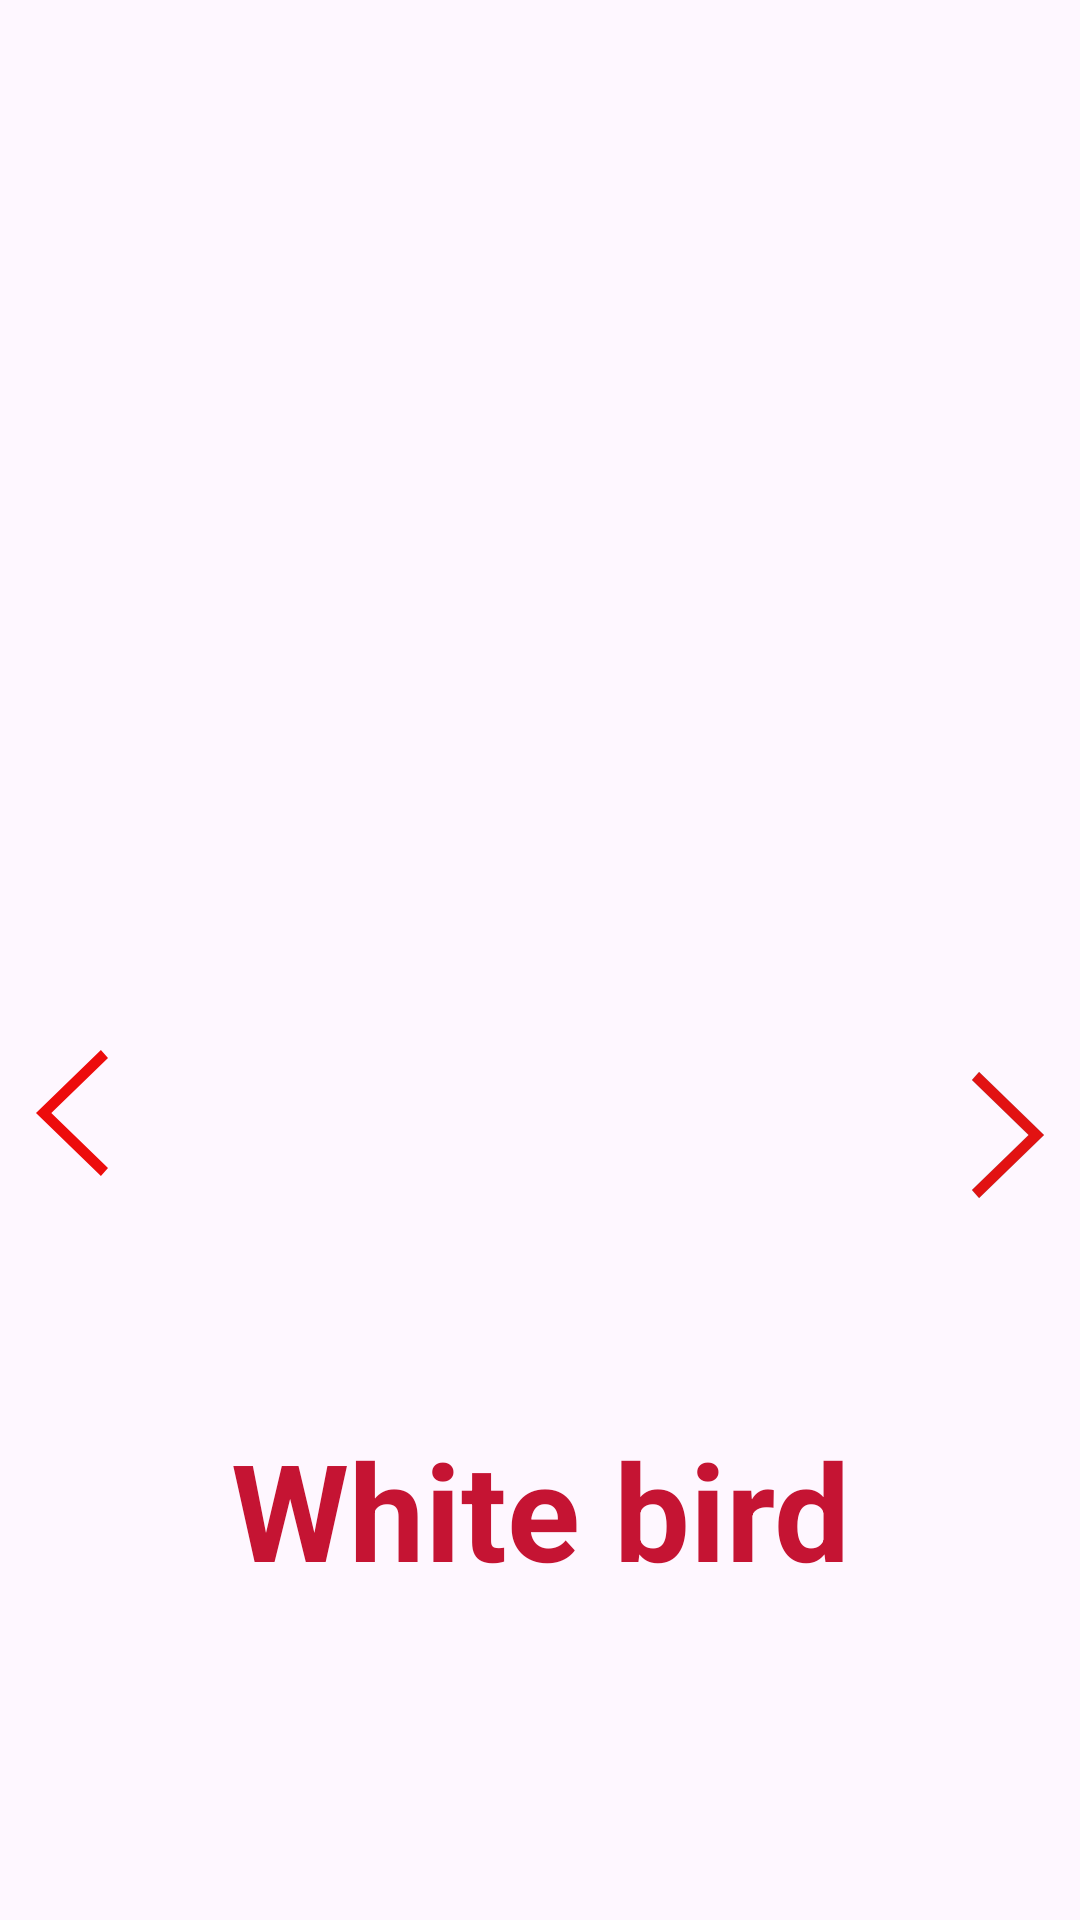

Write the Android layout XML for this screen, with the resource values it uses.
<!-- AndroidManifest.xml: application theme Theme.Hello -->
<!-- res/layout/activity_third_bird.xml -->
<?xml version="1.0" encoding="utf-8"?>
<androidx.constraintlayout.widget.ConstraintLayout xmlns:android="http://schemas.android.com/apk/res/android"
    xmlns:app="http://schemas.android.com/apk/res-auto"
    xmlns:tools="http://schemas.android.com/tools"
    android:id="@+id/main"
    android:layout_width="match_parent"
    android:layout_height="match_parent"
    tools:context=".ThirdBirdActivity">

    <ImageView
        android:id="@+id/imageView6"
        android:layout_width="410dp"
        android:layout_height="466dp"
        android:scaleType="centerCrop"
        app:layout_constraintBottom_toBottomOf="parent"
        app:layout_constraintEnd_toEndOf="parent"
        app:layout_constraintHorizontal_bias="0.0"
        app:layout_constraintStart_toStartOf="parent"
        app:layout_constraintTop_toTopOf="parent"
        app:layout_constraintVertical_bias="0.0"
        />

    <ImageView
        android:id="@+id/btnPrev1"
        android:layout_width="wrap_content"
        android:layout_height="wrap_content"
        android:layout_marginEnd="60dp"
        android:layout_marginBottom="8dp"
        app:layout_constraintBottom_toBottomOf="parent"
        app:layout_constraintEnd_toEndOf="parent"
        app:layout_constraintHorizontal_bias="0.0"
        app:layout_constraintStart_toStartOf="parent"
        app:layout_constraintTop_toTopOf="parent"
        app:layout_constraintVertical_bias="0.594"
        app:srcCompat="@drawable/left_arrow_backup_2_svgrepo_com" />

    <ImageView
        android:id="@+id/btnNext3"
        android:layout_width="wrap_content"
        android:layout_height="wrap_content"
        android:layout_marginStart="7dp"
        android:layout_marginTop="5dp"
        app:layout_constraintBottom_toBottomOf="parent"
        app:layout_constraintEnd_toEndOf="parent"
        app:layout_constraintHorizontal_bias="1.0"
        app:layout_constraintStart_toStartOf="@+id/btnPrev1"
        app:layout_constraintTop_toTopOf="parent"
        app:layout_constraintVertical_bias="0.595"
        app:srcCompat="@drawable/right_arrow" />

    <androidx.constraintlayout.widget.Guideline
        android:id="@+id/guideline"
        android:layout_width="wrap_content"
        android:layout_height="wrap_content"
        android:orientation="horizontal"
        app:layout_constraintGuide_percent="0.7"
        />

    <TextView
        android:id="@+id/textView"
        android:layout_width="wrap_content"
        android:layout_height="wrap_content"
        android:layout_marginBottom="100dp"
        android:text="White bird"
        android:textColor="#C51433"
        android:textSize="45dp"
        android:textStyle="bold"
        app:layout_constraintBottom_toBottomOf="parent"
        app:layout_constraintEnd_toEndOf="parent"
        app:layout_constraintStart_toStartOf="parent"
        app:layout_constraintTop_toBottomOf="@+id/imageView6" />

</androidx.constraintlayout.widget.ConstraintLayout>
<!-- resources referenced by this layout -->
<resources>
  <!-- drawable left_arrow_backup_2_svgrepo_com (drawable) -->
  <vector xmlns:android="http://schemas.android.com/apk/res/android" android:height="48dp" android:viewportHeight="1024" android:viewportWidth="1024" android:width="48dp">
        
      <path android:fillColor="#ed0c0c" android:pathData="M768,903.2l-50.4,56.8L256,512l461.6,-448 50.4,56.8L364.9,512z"/>
      
  </vector>
  <!-- drawable right_arrow (drawable) -->
  <vector xmlns:android="http://schemas.android.com/apk/res/android" android:height="48dp" android:viewportHeight="1024" android:viewportWidth="1024" android:width="48dp">
        
      <path android:fillColor="#e21212" android:pathData="M256,120.8L306.4,64 768,512l-461.6,448L256,903.2 659.1,512z" android:strokeColor="#000000" android:strokeWidth="1"/>
      
  </vector>
  <style name="Theme.Hello" parent="Base.Theme.Hello" />
  <style name="Base.Theme.Hello" parent="Theme.Material3.DayNight.NoActionBar">
          
          
      </style>
</resources>
